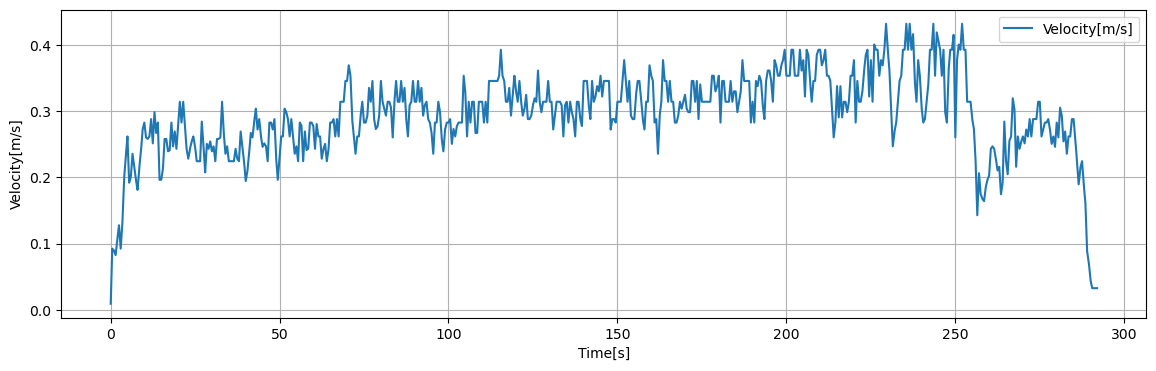

Source data for this figure (header and first rows):
Time[s], Dist[m], Velocity[m/s], 1step_diff[m/s]
0.05, 0.004618, 0.009235, 0.009235
0.1, 0.009235, 0.01847, 0.009235
0.15, 0.01385, 0.02771, 0.009235
0.2, 0.01847, 0.03694, 0.009235
0.25, 0.02309, 0.04618, 0.009235
0.3, 0.02771, 0.05541, 0.009235
0.35, 0.03232, 0.06465, 0.009235
0.4, 0.03694, 0.07388, 0.009235
0.45, 0.04156, 0.08312, 0.009235
0.5, 0.04618, 0.09235, 0.0002916
0.55, 0.04603, 0.09206, 0.0002916
0.6, 0.04588, 0.09177, 0.0002916
0.65, 0.04574, 0.09148, 0.0002916
0.7, 0.04559, 0.09119, 0.0002916
0.75, 0.04545, 0.09089, 0.0002916
0.8, 0.0453, 0.0906, 0.0002916
0.85, 0.04516, 0.09031, 0.0002916
0.9, 0.04501, 0.09002, 0.0002916
0.95, 0.04486, 0.08973, 0.0002916
1, 0.04472, 0.08944, 0.0006805
1.05, 0.04438, 0.08876, 0.0006805
1.1, 0.04404, 0.08808, 0.0006805
1.15, 0.0437, 0.0874, 0.0006805
1.2, 0.04336, 0.08671, 0.0006805
1.25, 0.04302, 0.08603, 0.0006805
1.3, 0.04268, 0.08535, 0.0006805
1.35, 0.04234, 0.08467, 0.0006805
1.4, 0.042, 0.08399, 0.0006805
1.45, 0.04166, 0.08331, 0.0006805
1.5, 0.04132, 0.08263, 0.002404
1.55, 0.04252, 0.08504, 0.002404
1.6, 0.04372, 0.08744, 0.002404
1.65, 0.04492, 0.08984, 0.002404
1.7, 0.04612, 0.09225, 0.002404
1.75, 0.04733, 0.09465, 0.002404
1.8, 0.04853, 0.09705, 0.002404
1.85, 0.04973, 0.09946, 0.002404
1.9, 0.05093, 0.1019, 0.002404
1.95, 0.05213, 0.1043, 0.002404
2, 0.05333, 0.1067, 0.002095
2.05, 0.05438, 0.1088, 0.002095
2.1, 0.05543, 0.1109, 0.002095
2.15, 0.05648, 0.113, 0.002095
2.2, 0.05752, 0.115, 0.002095
2.25, 0.05857, 0.1171, 0.002095
2.3, 0.05962, 0.1192, 0.002095
2.35, 0.06067, 0.1213, 0.002095
2.4, 0.06171, 0.1234, 0.002095
2.45, 0.06276, 0.1255, 0.002095
2.5, 0.06381, 0.1276, 0.003526
2.55, 0.06204, 0.1241, 0.003526
2.6, 0.06028, 0.1206, 0.003526
2.65, 0.05852, 0.117, 0.003526
2.7, 0.05676, 0.1135, 0.003526
2.75, 0.05499, 0.11, 0.003526
2.8, 0.05323, 0.1065, 0.003526
2.85, 0.05147, 0.1029, 0.003526
2.9, 0.0497, 0.09941, 0.003526
2.95, 0.04794, 0.09588, 0.003526
3, 0.04618, 0.09235, 0.003879
... 5,779 more rows
